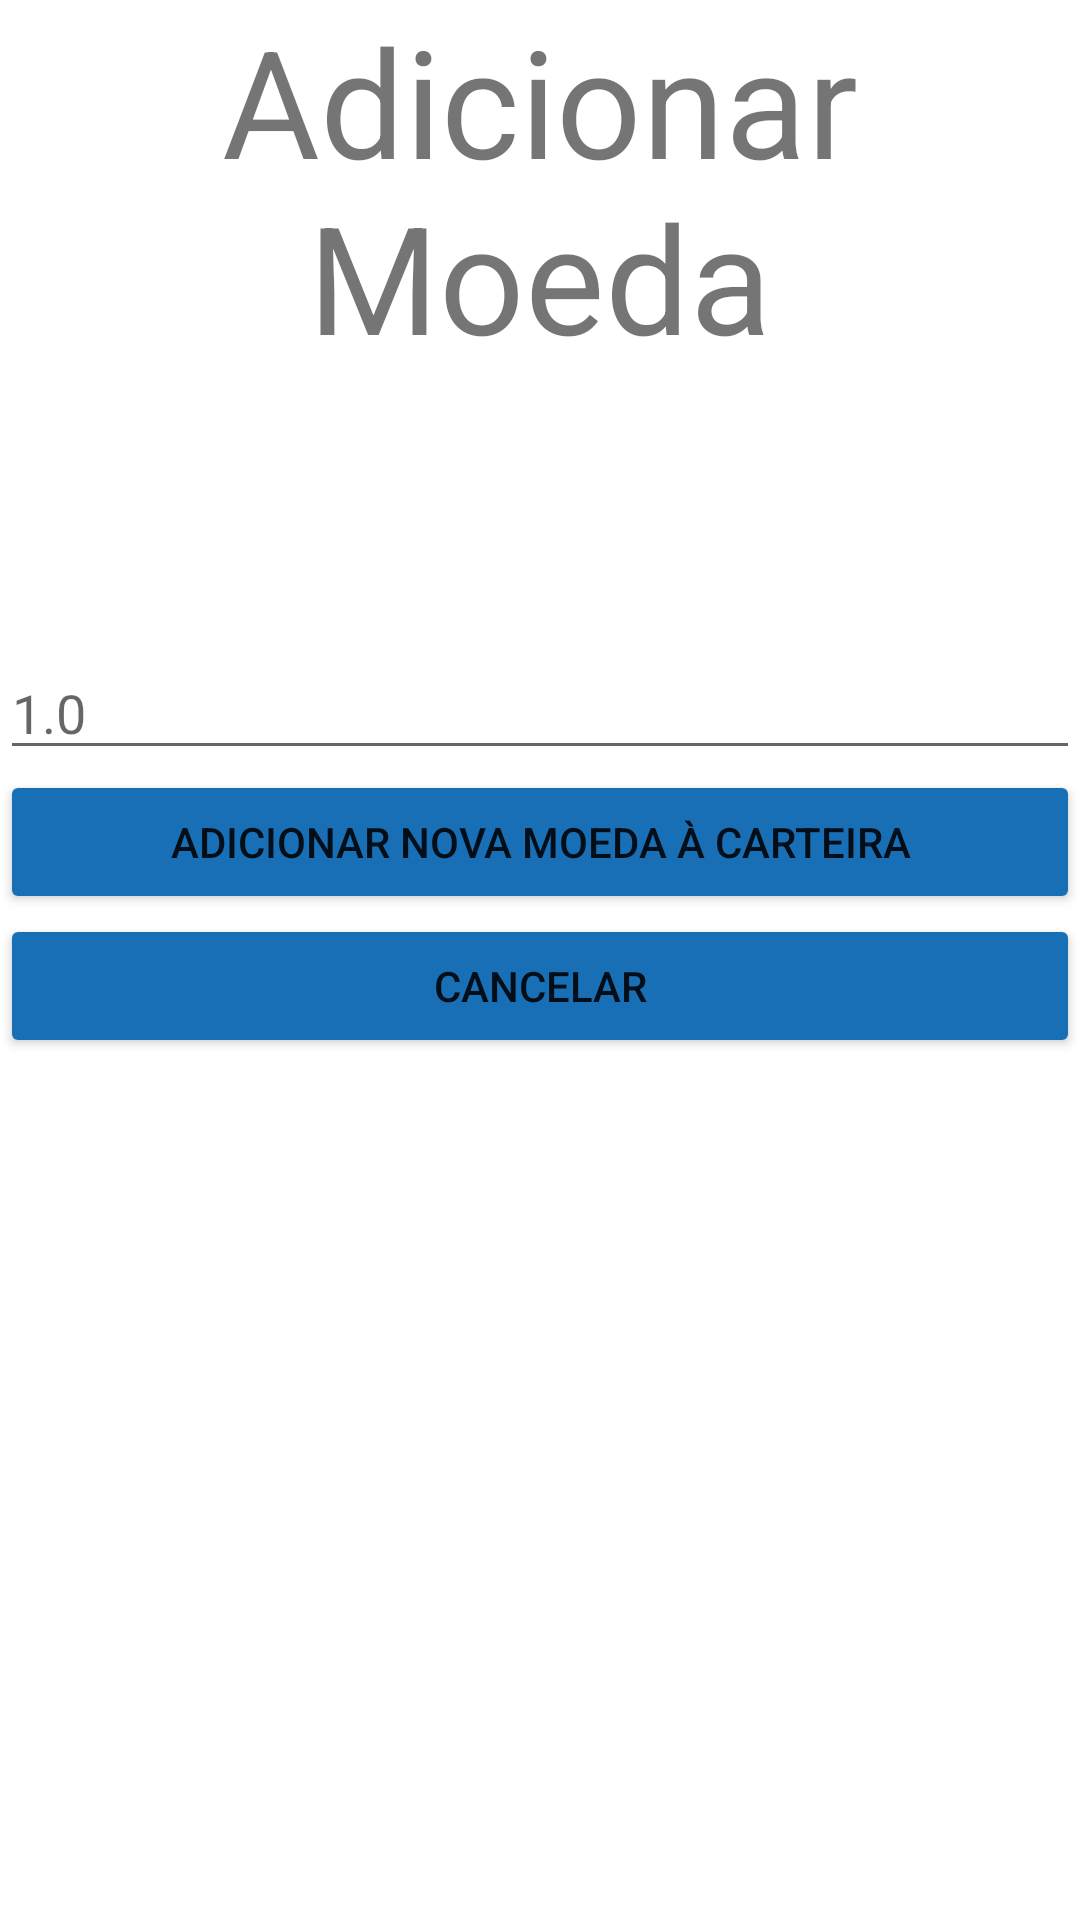

Write the Android layout XML for this screen, with the resource values it uses.
<!-- AndroidManifest.xml: application theme Theme.TrabalhoDDM -->
<!-- res/layout/activity_nova_moeda.xml -->
<?xml version="1.0" encoding="utf-8"?>
<LinearLayout xmlns:android="http://schemas.android.com/apk/res/android"
    xmlns:app="http://schemas.android.com/apk/res-auto"
    xmlns:tools="http://schemas.android.com/tools"
    android:layout_width="match_parent"
    android:layout_height="match_parent"
    android:background="@drawable/background1"
    android:orientation="vertical"
    tools:context=".NovaMoeda">


    <TextView
        android:layout_width="match_parent"
        android:layout_height="wrap_content"
        android:layout_marginBottom="50sp"
        android:gravity="center"
        android:text="@string/adicionar_moeda"
        android:textSize="50sp" />

    <Spinner
        android:id="@+id/idSpCriptoMoedas"
        android:layout_width="match_parent"
        android:layout_height="wrap_content"
        android:layout_marginHorizontal="5sp"
        android:layout_marginTop="10sp"
        android:layout_marginBottom="20sp"
        android:background="@drawable/border_spinner"
        android:padding="5sp" />


    <EditText
        android:id="@+id/idEtQuantidadeMoedasConverter"
        android:layout_width="match_parent"
        android:layout_height="wrap_content"
        android:hint="1.0"
        android:inputType="numberDecimal" />


    <LinearLayout
        android:layout_width="match_parent"
        android:layout_height="wrap_content"
        android:orientation="horizontal">

    </LinearLayout>

    <Button
        android:id="@+id/idBtnAdicionarValor"
        android:layout_width="match_parent"
        android:layout_height="wrap_content"
        android:layout_gravity="bottom"
        android:backgroundTint="#186FB5"
        android:text="@string/adicionar_nova_moeda_carteira" />

    <Button
        android:id="@+id/idBtnCarteira"
        android:layout_width="match_parent"
        android:layout_height="wrap_content"
        android:layout_gravity="bottom"
        android:backgroundTint="#186FB5"
        android:text="@string/cancelar" />


</LinearLayout>
<!-- resources referenced by this layout -->
<resources>
  <string name="adicionar_moeda">Adicionar Moeda</string>
  <string name="adicionar_nova_moeda_carteira">Adicionar Nova Moeda à Carteira</string>
  <string name="cancelar">Cancelar</string>
  <style name="Theme.TrabalhoDDM" parent="Theme.MaterialComponents.DayNight.DarkActionBar">
          
          <item name="colorPrimary">@color/purple_500</item>
          <item name="colorPrimaryVariant">@color/purple_700</item>
          <item name="colorOnPrimary">@color/white</item>
          
          <item name="colorSecondary">@color/teal_200</item>
          <item name="colorSecondaryVariant">@color/teal_700</item>
          <item name="colorOnSecondary">@color/black</item>
          
          <item name="android:statusBarColor">?attr/colorPrimaryVariant</item>
          
      </style>
  <!-- not gathered from this repository: default colours our renderer supplied (Android Studio template values) -->
  <color name="purple_500">#FF6200EE</color>
  <color name="purple_700">#FF3700B3</color>
  <color name="teal_200">#FF03DAC5</color>
  <color name="teal_700">#FF018786</color>
  <color name="black">#FF000000</color>
  <color name="white">#FFFFFFFF</color>
</resources>
